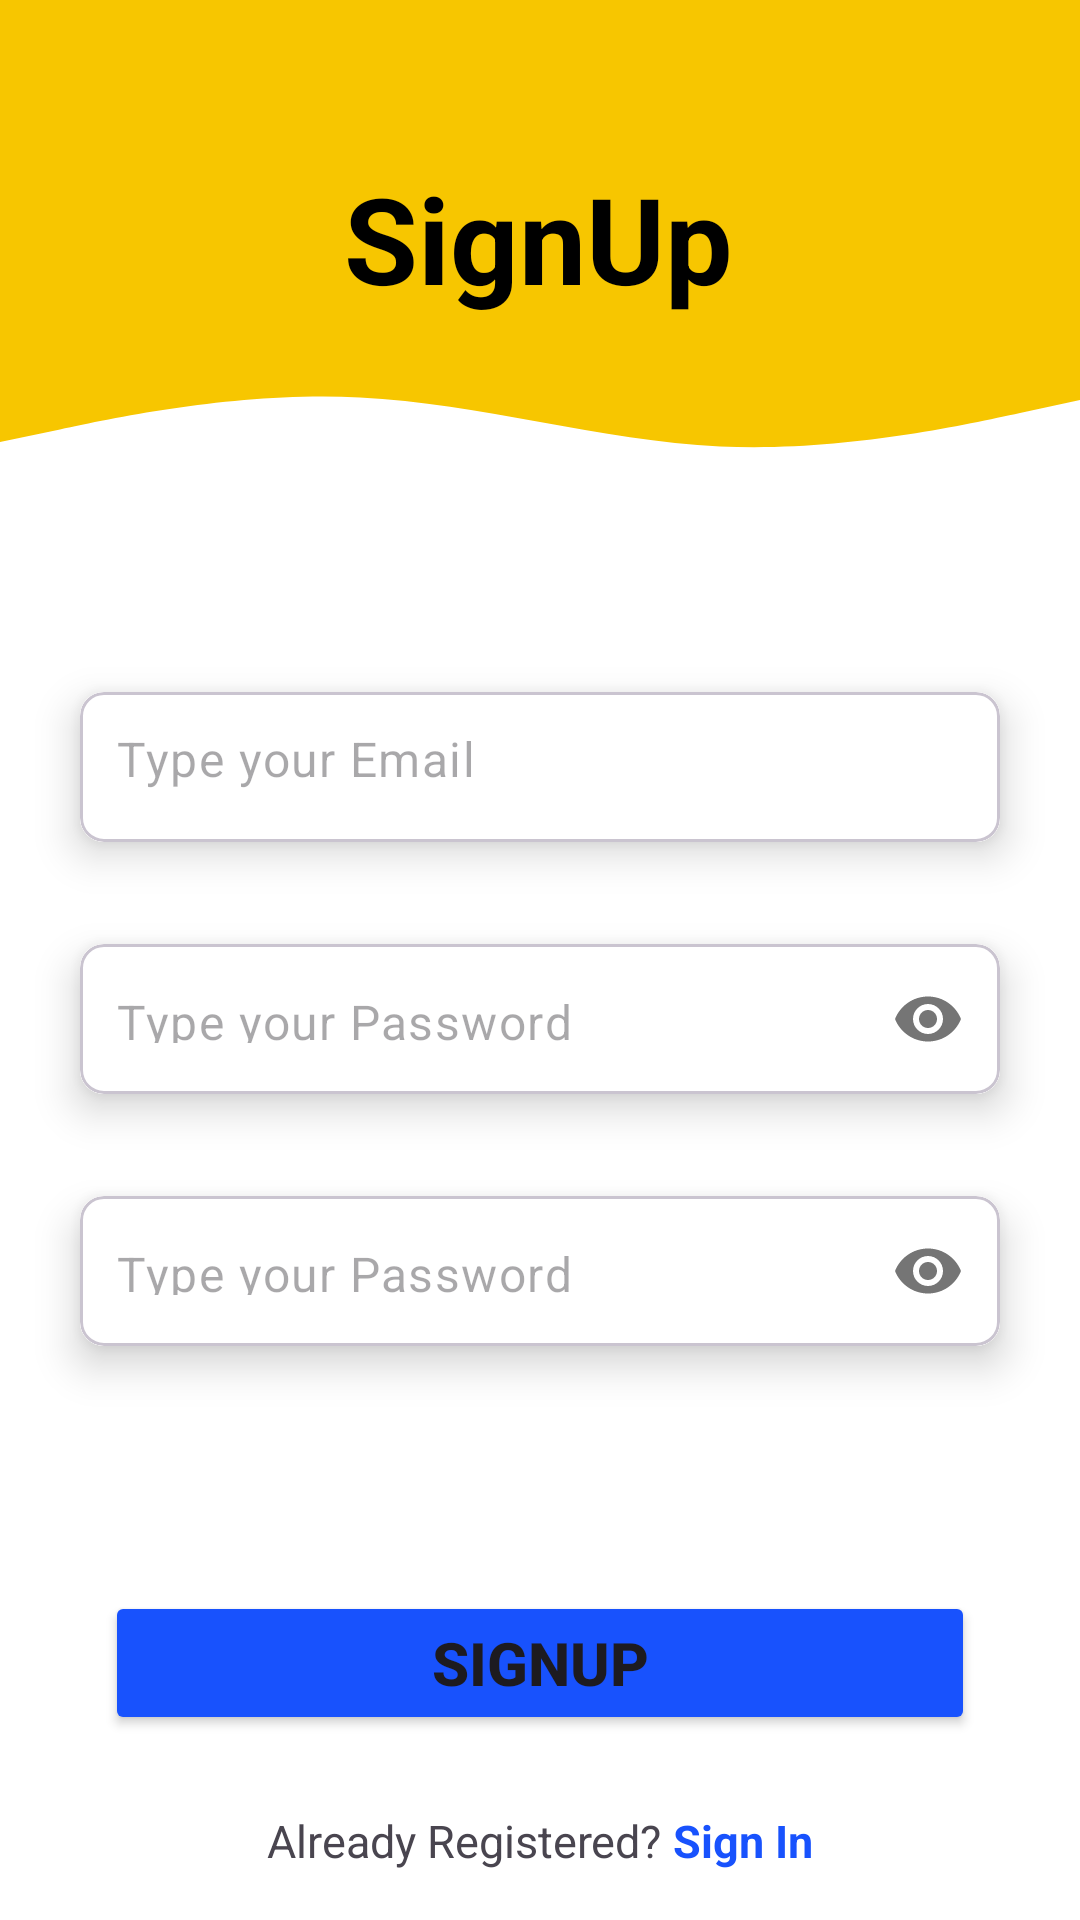

Produce the Android XML layout that renders to this screen, including the resource entries it uses.
<!-- AndroidManifest.xml: application theme Theme.TODO -->
<!-- res/layout/fragment_signup.xml -->
<?xml version="1.0" encoding="utf-8"?>
<androidx.constraintlayout.widget.ConstraintLayout xmlns:android="http://schemas.android.com/apk/res/android"
    xmlns:tools="http://schemas.android.com/tools"
    android:layout_width="match_parent"
    android:layout_height="match_parent"
    xmlns:app="http://schemas.android.com/apk/res-auto"
    tools:context=".fragments.SignupFragment">

    <ImageView
        android:id="@+id/img1"
        android:layout_width="match_parent"
        android:layout_height="match_parent"
        android:scaleType="fitXY"
        android:src="@drawable/yellow_small"
        tools:layout_editor_absoluteX="0dp"
        tools:layout_editor_absoluteY="0dp"></ImageView>

    <TextView
        android:layout_width="wrap_content"
        android:layout_height="wrap_content"
        android:layout_gravity="center"
        android:layout_marginBottom="110dp"
        android:text="SignUp"
        android:textColor="#000000"
        android:textSize="40sp"
        android:textStyle="bold"
        app:layout_constraintBottom_toTopOf="@+id/card1"
        app:layout_constraintEnd_toEndOf="parent"
        app:layout_constraintHorizontal_bias="0.498"
        app:layout_constraintStart_toStartOf="parent"
        tools:ignore="MissingConstraints"></TextView>

    <ImageView
        android:layout_width="80dp"
        android:layout_height="160dp"
        android:scaleType="fitXY"
        android:src="@drawable/ellipse_one"
        app:layout_constraintBottom_toBottomOf="parent"
        app:layout_constraintStart_toStartOf="parent"
        app:layout_constraintTop_toTopOf="parent"
        app:layout_constraintVertical_bias="0.767" />

    <ImageView
        android:layout_width="60dp"
        android:layout_height="140dp"
        android:rotation="180"
        android:scaleType="fitXY"
        android:src="@drawable/ellipse_one"
        app:layout_constraintBottom_toBottomOf="parent"
        app:layout_constraintEnd_toEndOf="parent"
        app:layout_constraintTop_toTopOf="parent"
        app:layout_constraintVertical_bias="0.399" />


    <com.google.android.material.card.MaterialCardView
        android:id="@+id/card1"
        android:layout_width="0dp"
        android:layout_height="wrap_content"
        android:layout_marginHorizontal="16dp"
        android:layout_marginTop="216dp"
        app:cardCornerRadius="8dp"
        app:cardElevation="8dp"
        app:cardUseCompatPadding="true"
        app:layout_constraintEnd_toEndOf="parent"
        app:layout_constraintStart_toStartOf="parent"
        app:layout_constraintTop_toTopOf="@+id/img1">

        <com.google.android.material.textfield.TextInputLayout
            android:id="@+id/emailEt"
            android:layout_width="match_parent"
            android:layout_height="50dp"
            android:background="@color/white"
            app:boxStrokeWidth="0dp"
            app:boxStrokeWidthFocused="0dp"
            app:hintEnabled="false">

            <com.google.android.material.textfield.TextInputEditText
                android:layout_width="match_parent"
                android:layout_height="match_parent"
                android:background="@color/white"
                android:hint="Type your Email"
                android:inputType="textEmailAddress"
                android:paddingStart="12dp"
                android:paddingTop="15dp" />
        </com.google.android.material.textfield.TextInputLayout>
    </com.google.android.material.card.MaterialCardView>

    <com.google.android.material.card.MaterialCardView
        android:id="@+id/card2"
        android:layout_width="0dp"
        android:layout_height="wrap_content"
        android:layout_marginHorizontal="16dp"
        android:layout_marginTop="84dp"
        app:cardCornerRadius="8dp"
        app:cardElevation="8dp"
        app:cardUseCompatPadding="true"
        app:layout_constraintEnd_toEndOf="parent"
        app:layout_constraintStart_toStartOf="parent"
        app:layout_constraintTop_toTopOf="@+id/card1">

        <com.google.android.material.textfield.TextInputLayout
            android:id="@+id/pass"
            android:layout_width="match_parent"
            android:layout_height="50dp"
            android:background="@color/white"
            app:boxStrokeWidth="0dp"
            app:boxStrokeWidthFocused="0dp"
            app:hintEnabled="false"
            app:passwordToggleEnabled="true">

            <com.google.android.material.textfield.TextInputEditText
                android:layout_width="match_parent"
                android:layout_height="match_parent"
                android:background="@color/white"
                android:hint="Type your Password"
                android:inputType="textPassword"
                android:paddingStart="12dp"
                android:paddingTop="15dp" />
        </com.google.android.material.textfield.TextInputLayout>
    </com.google.android.material.card.MaterialCardView>




    <com.google.android.material.card.MaterialCardView
        android:id="@+id/card3"
        android:layout_width="0dp"
        android:layout_height="wrap_content"
        android:layout_marginHorizontal="16dp"
        android:layout_marginTop="84dp"
        app:cardCornerRadius="8dp"
        app:cardElevation="8dp"
        app:cardUseCompatPadding="true"
        app:layout_constraintEnd_toEndOf="parent"
        app:layout_constraintStart_toStartOf="parent"
        app:layout_constraintTop_toTopOf="@+id/card2">

        <com.google.android.material.textfield.TextInputLayout
            android:id="@+id/confirmPassEt"
            android:layout_width="match_parent"
            android:layout_height="50dp"
            android:background="@color/white"
            app:boxStrokeWidth="0dp"
            app:boxStrokeWidthFocused="0dp"
            app:hintEnabled="false"
            app:passwordToggleEnabled="true">

            <com.google.android.material.textfield.TextInputEditText
                android:layout_width="match_parent"
                android:layout_height="match_parent"
                android:background="@color/white"
                android:hint="Type your Password"
                android:inputType="textPassword"
                android:paddingStart="12dp"
                android:paddingTop="15dp" />
        </com.google.android.material.textfield.TextInputLayout>
    </com.google.android.material.card.MaterialCardView>

    <LinearLayout
        android:layout_width="match_parent"
        android:layout_height="wrap_content"
        android:layout_marginTop="32dp"
        android:gravity="center"
        android:padding="35dp"
        android:orientation="horizontal"
        app:layout_constraintTop_toBottomOf="@+id/card3"
        tools:layout_editor_absoluteX="0dp">

        <Button
            android:id="@+id/btn"
            android:layout_width="match_parent"
            android:layout_height="match_parent"
            android:backgroundTint="@color/colorSecondary"
            android:text="Signup"
            android:textSize="20sp"
            android:textStyle="bold"></Button>
    </LinearLayout>

    <LinearLayout
        android:id="@+id/linearLayout3"
        android:layout_width="match_parent"
        android:layout_height="wrap_content"
        android:layout_marginTop="140dp"
        android:gravity="center"
        android:orientation="horizontal"
        app:layout_constraintTop_toBottomOf="@+id/card3"
        tools:layout_editor_absoluteX="-16dp">

        <TextView
            android:layout_width="wrap_content"
            android:layout_height="wrap_content"
            android:text="Already Registered? "
            android:textSize="15sp"></TextView>

        <TextView
            android:id="@+id/signin"
            android:layout_width="wrap_content"
            android:layout_height="wrap_content"
            android:text="Sign In"
            android:textColor="@color/colorSecondary"
            android:textSize="15sp"
            android:textStyle="bold"></TextView>
    </LinearLayout>

    <ProgressBar
        android:id="@+id/progressBar"
        style="?android:attr/progressBarStyle"
        android:layout_width="wrap_content"
        android:layout_height="wrap_content"
        android:indeterminateTint="@color/yellow"
        app:layout_constraintBottom_toBottomOf="@+id/img1"
        app:layout_constraintEnd_toEndOf="parent"
        android:visibility="gone"
        app:layout_constraintHorizontal_bias="0.498"
        app:layout_constraintStart_toStartOf="parent"
        app:layout_constraintTop_toBottomOf="@+id/linearLayout3" />

</androidx.constraintlayout.widget.ConstraintLayout>
<!-- resources referenced by this layout -->
<resources>
  <color name="colorSecondary">#1852FD</color>
  <color name="white">#FFFFFFFF</color>
  <color name="yellow">#F7C600</color>
  <!-- drawable yellow_small (drawable) -->
  <vector xmlns:android="http://schemas.android.com/apk/res/android"
      android:width="540dp"
      android:height="960dp"
      android:viewportWidth="540"
      android:viewportHeight="960">
    <path
        android:pathData="M0,0h540v960h-540z"
        android:fillColor="#ffffff"/>
    <path
        android:pathData="M0,221L30,214.7C60,208.3 120,195.7 180,198.7C240,201.7 300,220.3 360,223.2C420,226 480,213 510,206.5L540,200L540,0L510,0C480,0 420,0 360,0C300,0 240,0 180,0C120,0 60,0 30,0L0,0Z"
        android:strokeLineJoin="miter"
        android:fillColor="#F7C600"
        android:strokeLineCap="round"/>
  </vector>
  <style name="Theme.TODO" parent="Base.Theme.TODO" />
  <style name="Base.Theme.TODO" parent="Theme.Material3.Light.NoActionBar">
          
          
          <item name="colorPrimary">#F7C600</item>
          <item name="colorPrimaryDark">#F7C600</item>
          <item name="colorSecondary">#1852FD</item>
          <item name="android:statusBarColor">@color/yellow</item>
          <item name="android:windowLightStatusBar">false</item>
          <item name="colorError">#FA0E0E</item>
      </style>
</resources>
